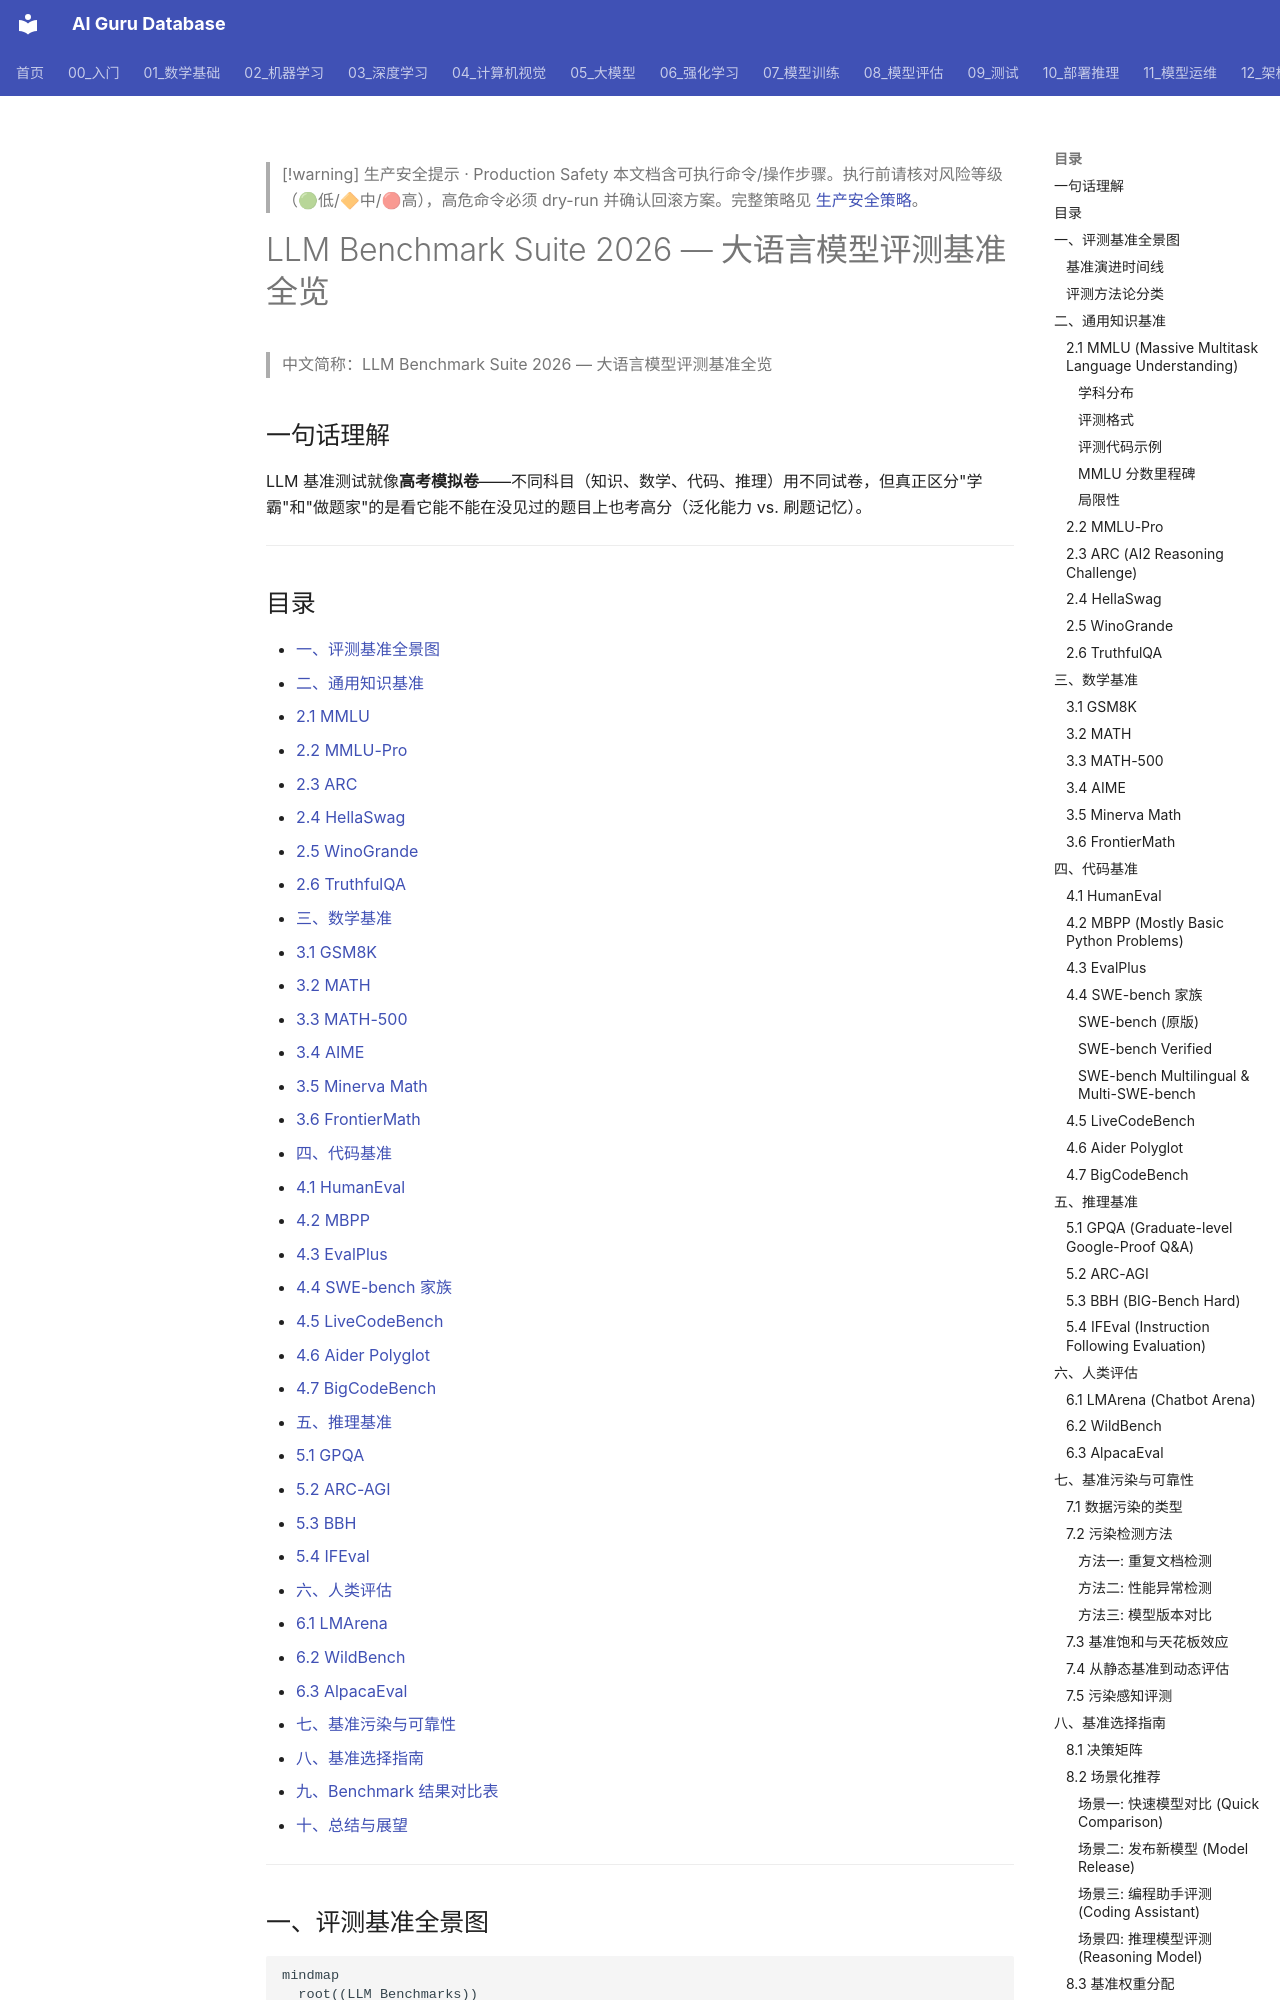

repository: ai-guru-global/ai-guru-database · page: 08_模型评估/02_基准测试/07_LLM_基准测试_Suite_2026/index.html · generator: mkdocs

---
title: 'LLM Benchmark Suite 2026 — 大语言模型评测基准全览'
category: '08-model-evaluation'
tags: ["benchmark", "evaluation", "mmlu", "humaneval", "gsm8k", "swe-bench", "gpqa", "lmarena", "reasoning", "code-eval", "math-eval", "contamination"]
summary: '系统梳理 2024–2026 年所有主流 LLM 评测基准，涵盖通用知识、数学推理、代码能力、抽象推理、人类偏好评估五大维度，并深入分析基准污染与可靠性问题，提供基准选择决策矩阵。'
created: '2026-06-04'
updated: '2026-06-04'
tier: supporting
aliases:
  - "Llm Benchmark Suite 2026"
  - "LLM Benchmark Suite 2026"
  - LLM_Benchmark_Suite_2026
sources: []

name_zh: "LLM Benchmark Suite 2026 — 大语言模型评测基准全览"
---

> [!warning] 生产安全提示 · Production Safety
> 本文档含可执行命令/操作步骤。执行前请核对风险等级（🟢低/🔶中/🔴高），高危命令必须 dry-run 并确认回滚方案。完整策略见 [生产安全策略](../../治理/Production_Safety_Policy.md)。
<!-- op-safety-banner v1 -->
# LLM Benchmark Suite 2026 — 大语言模型评测基准全览

> 中文简称：LLM Benchmark Suite 2026 — 大语言模型评测基准全览

## 一句话理解

LLM 基准测试就像**高考模拟卷**——不同科目（知识、数学、代码、推理）用不同试卷，但真正区分"学霸"和"做题家"的是看它能不能在没见过的题目上也考高分（泛化能力 vs. 刷题记忆）。

---
